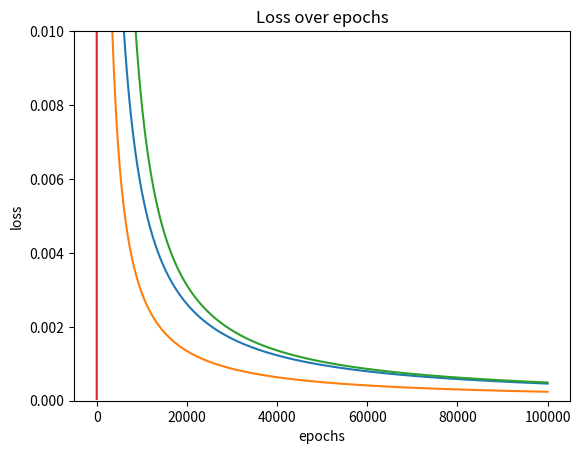

This figure's Python source:
import numpy as np
import numpy as np
import matplotlib.pyplot as plt


def create_dataset_and() -> list[(int, int, int)]:
    return [(0, 0, 0), (0, 1, 0), (1, 0, 0), (1, 1, 1)]


def create_dataset_or() -> list[(int, int, int)]:
    return [(0, 0, 0), (0, 1, 1), (1, 0, 1), (1, 1, 1)]


def create_dataset_nand() -> list[(int, int, int)]:
    return [(0, 0, 1), (0, 1, 1), (1, 0, 1), (1, 1, 0)]

def initialize_weights(x: int, y: int) -> float:
    return np.random.uniform(x, y)

def calculate_loss(w1: int, w2: int, bias: int,
                   dataset: list[(int, int, int)]) -> float:
    sum = 0
    n = len(dataset)
    for (x, y, expected) in dataset:
        actual = x * w1 + y * w2 + bias
        sum += (actual - expected)**2
    return sum / n

def calculate_loss_sig(w1: int, w2: int, bias: int,
                   dataset: list[(int, int, int)]) -> float:
    sum = 0
    n = len(dataset)
    for (x, y, expected) in dataset:
        actual = sigmoid(x * w1 + y * w2 + bias)
        sum += (actual - expected)**2
    return sum / n

def sigmoid(x) -> float:
    return 1 / (1 + np.exp(-x))

def plot_sigmoid() -> None:
    x = np.linspace(-10, 10, 50)
    y = sigmoid(x)
    plt.plot(x, y)
    plt.show()

def plot_loss(loss: list[float]) -> None:
    plt.plot(loss)
    plt.xlabel('epochs')
    plt.ylabel('loss')
    plt.title('Loss over epochs')
    plt.ylim(0, 0.01)
    plt.show()

def models_with_sigmoid() -> None:
    and_dataset = create_dataset_and()
    w1 = initialize_weights(0, 10)
    w2 = initialize_weights(0, 10)
    bias = initialize_weights(0, 10)
    
    loss_data = []

    eps = 0.1
    learning_rate = 0.1
    epochs = 100_000

    for i in range(epochs):
        loss = calculate_loss_sig(w1, w2, bias, and_dataset)
        der_loss_w1 = (calculate_loss_sig(w1 + eps, w2, bias, and_dataset) -
                       loss) / eps
        der_loss_w2 = (calculate_loss_sig(w1, w2 + eps, bias, and_dataset) -
                       loss) / eps
        der_loss_bias = (calculate_loss_sig(w1, w2, bias + eps, and_dataset) -
                         loss) / eps

        w1 -= learning_rate * der_loss_w1
        w2 -= learning_rate * der_loss_w2
        bias -= learning_rate * der_loss_bias
        loss_data.append(loss)
    
    plot_loss(loss_data)

    print(
        f'loss now is: {calculate_loss_sig(w1, w2, bias, and_dataset)} for and prediction'
    )
    print('and predictions:')
    for i in range(2):
        for j in range(2):
            print(i, j,sigmoid(w1 * i + w2 * j + bias))

    or_dataset = create_dataset_or()
    w1 = initialize_weights(0, 3)
    w2 = initialize_weights(0, 3)
    bias = initialize_weights(0, 3)
    
    loss_data = []

    for i in range(epochs):
        loss = calculate_loss_sig(w1, w2, bias, or_dataset)
        der_loss_w1 = (calculate_loss_sig(w1 + eps, w2, bias, or_dataset) -
                       loss) / eps
        der_loss_w2 = (calculate_loss_sig(w1, w2 + eps, bias, or_dataset) -
                       loss) / eps
        der_loss_bias = (calculate_loss_sig(w1, w2, bias + eps, or_dataset) -
                         loss) / eps

        w1 -= learning_rate * der_loss_w1
        w2 -= learning_rate * der_loss_w2
        bias -= learning_rate * der_loss_bias
        loss_data.append(loss)

    plot_loss(loss_data)

    print(
        f'loss now is: {calculate_loss_sig(w1, w2, bias, or_dataset)} for or prediction'
    )
    print('or predictions:')
    for i in range(2):
        for j in range(2):
            print(i, j, sigmoid(w1 * i + w2 * j + bias))
            
    
    nand_dataset = create_dataset_nand()
    w1 = initialize_weights(0, 3)
    w2 = initialize_weights(0, 3)
    bias = initialize_weights(0, 3)
    
    loss_data = []
    
    for i in range(epochs):
        loss = calculate_loss_sig(w1, w2, bias, nand_dataset)
        der_loss_w1 = (calculate_loss_sig(w1 + eps, w2, bias, nand_dataset) -
                       loss) / eps
        der_loss_w2 = (calculate_loss_sig(w1, w2 + eps, bias, nand_dataset) -
                       loss) / eps
        der_loss_bias = (calculate_loss_sig(w1, w2, bias + eps, nand_dataset) -
                         loss) / eps

        w1 -= learning_rate * der_loss_w1
        w2 -= learning_rate * der_loss_w2
        bias -= learning_rate * der_loss_bias
        loss_data.append(loss)
    
    plot_loss(loss_data)
    
    print(
        f'loss now is: {calculate_loss_sig(w1, w2, bias, nand_dataset)} for nand prediction'
    )
    print('nand predictions:')
    for i in range(2):
        for j in range(2):
            print(i, j, sigmoid(w1 * i + w2 * j + bias))

def main() -> None:
    and_dataset = create_dataset_and()
    w1 = initialize_weights(0, 10)
    w2 = initialize_weights(0, 10)
    bias = initialize_weights(0, 10)

    eps = 0.1
    learning_rate = 0.1
    epochs = 100_000

    for _ in range(epochs):
        loss = calculate_loss(w1, w2, bias, and_dataset)
        der_loss_w1 = (calculate_loss(w1 + eps, w2, bias, and_dataset) -
                       loss) / eps
        der_loss_w2 = (calculate_loss(w1, w2 + eps, bias, and_dataset) -
                       loss) / eps
        der_loss_bias = (calculate_loss(w1, w2, bias + eps, and_dataset) -
                         loss) / eps

        w1 -= learning_rate * der_loss_w1
        w2 -= learning_rate * der_loss_w2
        bias -= learning_rate * der_loss_bias

    print(
        f'loss now is: {calculate_loss(w1, w2, bias, and_dataset)} for and prediction'
    )
    print('and predictions:')
    for i in range(2):
        for j in range(2):
            print(i, j, w1 * i + w2 * j + bias)

    or_dataset = create_dataset_or()
    w1 = initialize_weights(0, 3)
    w2 = initialize_weights(0, 3)
    bias = initialize_weights(0, 3)

    for _ in range(epochs):
        loss = calculate_loss(w1, w2, bias, or_dataset)
        der_loss_w1 = (calculate_loss(w1 + eps, w2, bias, or_dataset) -
                       loss) / eps
        der_loss_w2 = (calculate_loss(w1, w2 + eps, bias, or_dataset) -
                       loss) / eps
        der_loss_bias = (calculate_loss(w1, w2, bias + eps, or_dataset) -
                         loss) / eps

        w1 -= learning_rate * der_loss_w1
        w2 -= learning_rate * der_loss_w2
        bias -= learning_rate * der_loss_bias

    print(
        f'loss now is: {calculate_loss(w1, w2, bias, or_dataset)} for or prediction'
    )
    print('or predictions:')
    for i in range(2):
        for j in range(2):
            print(i, j, w1 * i + w2 * j + bias)
    
    print("="*50)
    # Models with sigmoid function
    models_with_sigmoid()
    
    # for i in range(-10, 11):
    #     print(f'{i} => {sigmoid(i)}')
    
    plot_sigmoid()

if __name__ == '__main__':
    main()

    
    